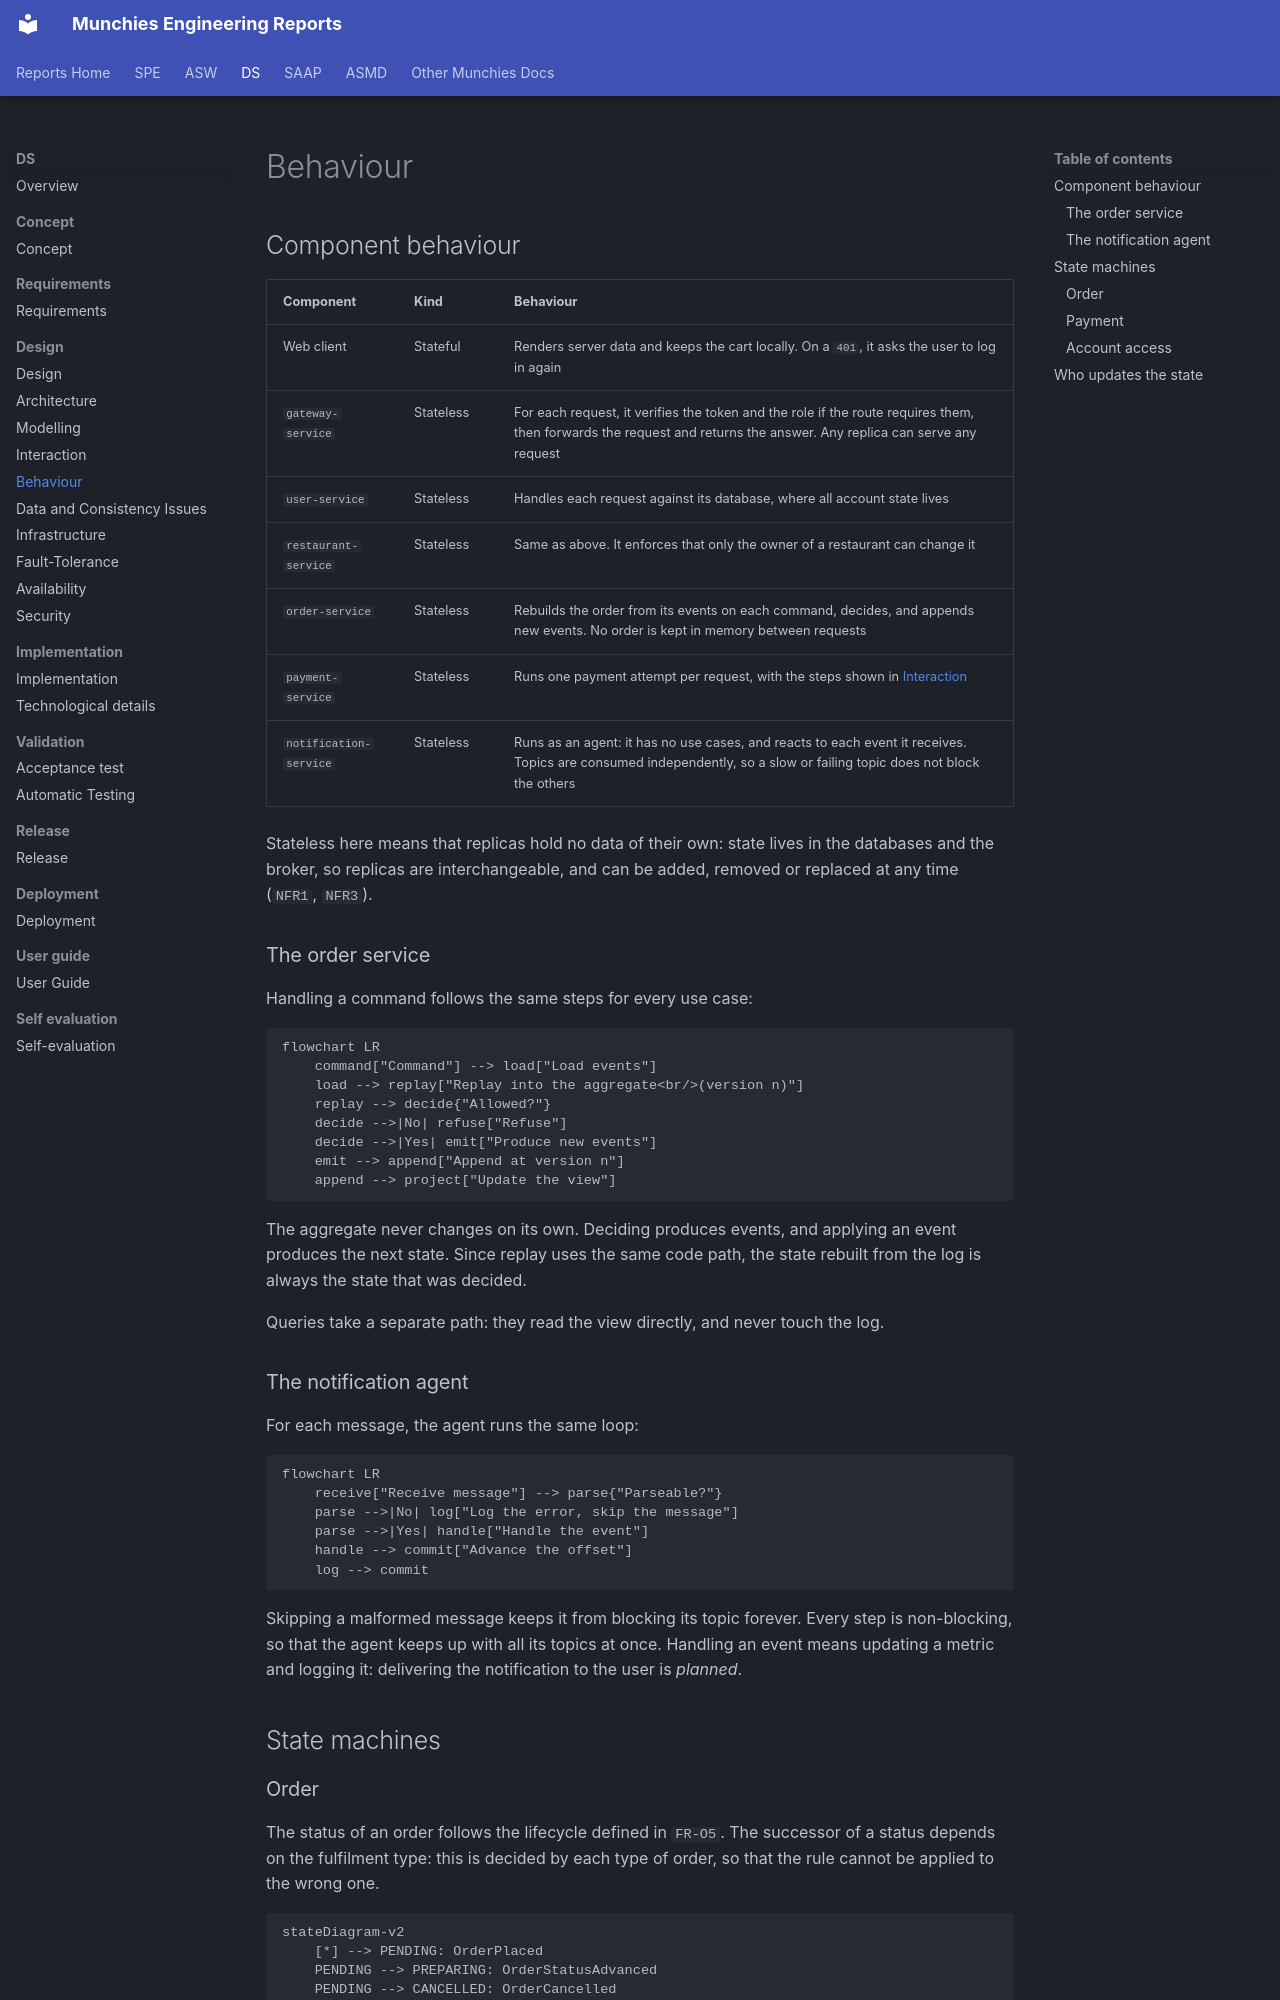

repository: Norby99/munchies · page: ds/03-design/behaviour/index.html · generator: mkdocs

# Behaviour

## Component behaviour

| Component              | Kind      | Behaviour                                                                                                                                                            |
|------------------------|-----------|----------------------------------------------------------------------------------------------------------------------------------------------------------------------|
| Web client             | Stateful  | Renders server data and keeps the cart locally. On a `401`, it asks the user to log in again                                                                         |
| `gateway-service`      | Stateless | For each request, it verifies the token and the role if the route requires them, then forwards the request and returns the answer. Any replica can serve any request |
| `user-service`         | Stateless | Handles each request against its database, where all account state lives                                                                                             |
| `restaurant-service`   | Stateless | Same as above. It enforces that only the owner of a restaurant can change it                                                                                         |
| `order-service`        | Stateless | Rebuilds the order from its events on each command, decides, and appends new events. No order is kept in memory between requests                                     |
| `payment-service`      | Stateless | Runs one payment attempt per request, with the steps shown in [Interaction](interaction.md)                                                                          |
| `notification-service` | Stateless | Runs as an agent: it has no use cases, and reacts to each event it receives. Topics are consumed independently, so a slow or failing topic does not block the others |

Stateless here means that replicas hold no data of their own: state lives in the databases and the broker, so replicas
are interchangeable, and can be added, removed or replaced at any time (`NFR1`, `NFR3`).

### The order service

Handling a command follows the same steps for every use case:

```mermaid
flowchart LR
    command["Command"] --> load["Load events"]
    load --> replay["Replay into the aggregate<br/>(version n)"]
    replay --> decide{"Allowed?"}
    decide -->|No| refuse["Refuse"]
    decide -->|Yes| emit["Produce new events"]
    emit --> append["Append at version n"]
    append --> project["Update the view"]
```

The aggregate never changes on its own. Deciding produces events, and applying an event produces the next state. Since
replay uses the same code path, the state rebuilt from the log is always the state that was decided.

Queries take a separate path: they read the view directly, and never touch the log.

### The notification agent

For each message, the agent runs the same loop:

```mermaid
flowchart LR
    receive["Receive message"] --> parse{"Parseable?"}
    parse -->|No| log["Log the error, skip the message"]
    parse -->|Yes| handle["Handle the event"]
    handle --> commit["Advance the offset"]
    log --> commit
```

Skipping a malformed message keeps it from blocking its topic forever. Every step is non-blocking, so that the agent
keeps up with all its topics at once. Handling an event means updating a metric and logging it: delivering the
notification to the user is _planned_.

## State machines
